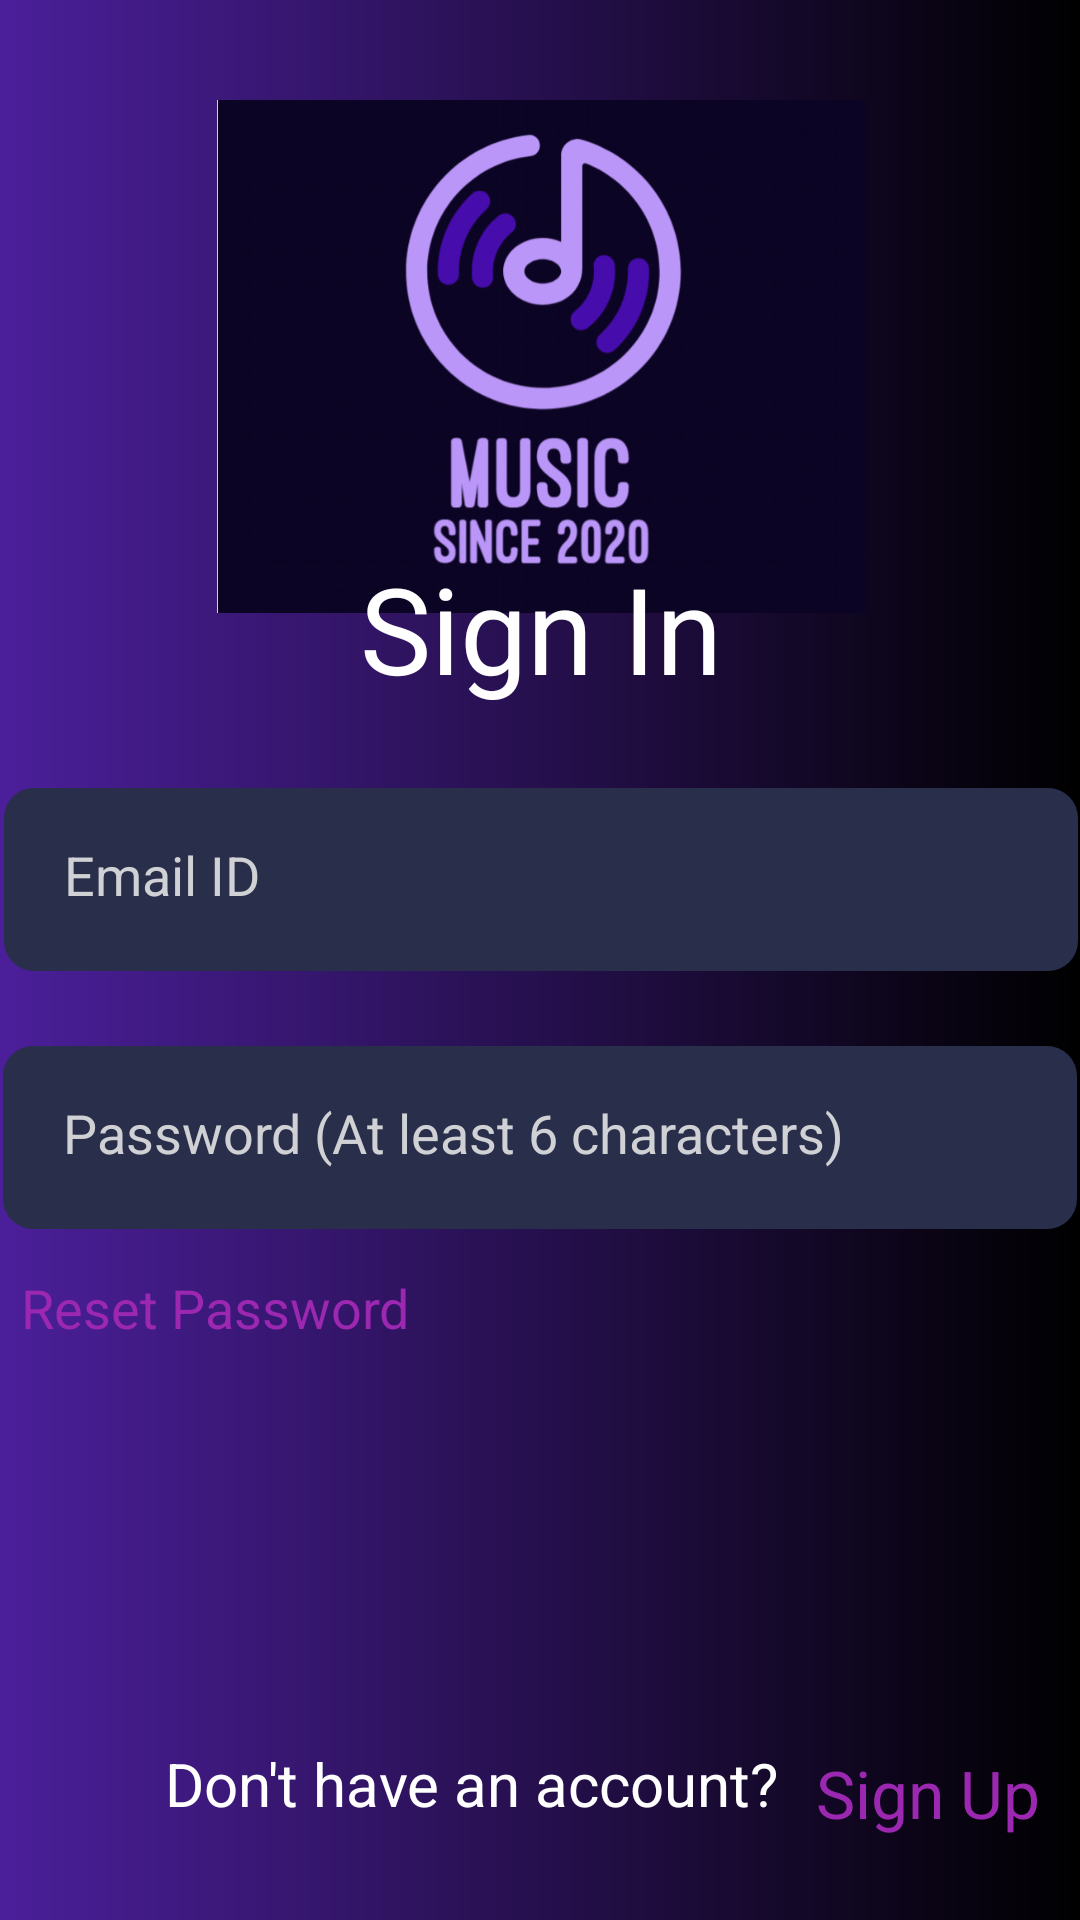

Here is an Android app screen rendered from its layout file. Give the layout XML and the strings, colors and styles it references.
<!-- AndroidManifest.xml: application theme Theme.DoAnChill -->
<!-- res/layout/fragment_sign_in.xml -->
<?xml version="1.0" encoding="utf-8"?>
<androidx.constraintlayout.widget.ConstraintLayout xmlns:android="http://schemas.android.com/apk/res/android"
    xmlns:tools="http://schemas.android.com/tools"
    android:layout_width="match_parent"
    android:layout_height="match_parent"
    xmlns:app="http://schemas.android.com/apk/res-auto"
    tools:context=".Fragments.SignInFragment"
    android:background="@drawable/background">


    <ImageView
        android:id="@+id/imageView3"
        android:layout_width="405dp"
        android:layout_height="171dp"
        android:src="@drawable/logomusic"
        app:layout_constraintBottom_toBottomOf="parent"
        app:layout_constraintEnd_toEndOf="parent"
        app:layout_constraintStart_toStartOf="parent"
        app:layout_constraintTop_toTopOf="parent"
        app:layout_constraintVertical_bias="0.071" />

    <TextView
        android:id="@+id/textView"
        android:layout_width="417dp"
        android:layout_height="55dp"
        android:text="@string/sign_in"
        android:textAlignment="center"
        android:textColor="#FFFFFF"
        android:textSize="40sp"
        app:layout_constraintBottom_toBottomOf="parent"
        app:layout_constraintEnd_toEndOf="parent"
        app:layout_constraintStart_toStartOf="parent"
        app:layout_constraintTop_toTopOf="parent"
        app:layout_constraintVertical_bias="0.312" />


    <EditText
        android:id="@+id/editTextTextEmailAddress"
        android:layout_width="358dp"
        android:layout_height="61dp"
        android:layout_marginStart="32dp"
        android:layout_marginTop="25dp"
        android:layout_marginEnd="32dp"
        android:background="@drawable/edittext_background"
        android:ems="10"
        android:hint="@string/email_id"
        android:inputType="textEmailAddress"
        android:padding="20dp"
        android:textColorHint="#d0d1d4"
        app:layout_constraintEnd_toEndOf="@+id/textView"
        app:layout_constraintStart_toStartOf="@+id/textView"
        app:layout_constraintTop_toBottomOf="@+id/textView" />

    <EditText
        android:id="@+id/editTextTextPassword"
        android:layout_width="358dp"
        android:layout_height="61dp"
        android:layout_marginStart="32dp"
        android:layout_marginTop="25dp"
        android:layout_marginEnd="32dp"
        android:background="@drawable/edittext_background"
        android:ems="10"
        android:hint="@string/password"
        android:inputType="textPassword"
        android:padding="20dp"
        android:textColorHint="#d0d1d4"
        app:layout_constraintEnd_toEndOf="parent"
        app:layout_constraintStart_toStartOf="parent"
        app:layout_constraintTop_toBottomOf="@+id/editTextTextEmailAddress" />



    <TextView
        android:id="@+id/textView2"
        android:layout_width="249dp"
        android:layout_height="49dp"
        android:layout_marginStart="55dp"
        android:layout_marginBottom="10dp"
        android:text="@string/don_t_have_an_account"
        android:textColor="#FFFFFF"
        android:textSize="20dp"
        app:layout_constraintBottom_toBottomOf="parent"
        app:layout_constraintStart_toStartOf="parent" />

    <TextView
        android:id="@+id/textView3"
        android:layout_width="85dp"
        android:layout_height="45dp"
        android:layout_marginStart="272dp"
        android:text="@string/sign_up"
        android:textColor="#9C27B0"
        android:textSize="22dp"
        app:layout_constraintBottom_toBottomOf="parent"
        app:layout_constraintStart_toStartOf="parent"
        app:layout_constraintTop_toBottomOf="@+id/editTextTextPassword"
        app:layout_constraintVertical_bias="0.935" />

    <TextView
        android:id="@+id/textView4"
        android:layout_width="198dp"
        android:layout_height="40dp"
        android:layout_marginStart="6dp"
        android:layout_marginTop="14dp"
        android:text="@string/reset_password"
        android:textColor="#9C27B0"
        android:textSize="18dp"
        app:layout_constraintStart_toStartOf="@+id/editTextTextPassword"
        app:layout_constraintTop_toBottomOf="@+id/editTextTextPassword" />
</androidx.constraintlayout.widget.ConstraintLayout>
<!-- resources referenced by this layout -->
<resources>
  <!-- drawable background (drawable) -->
  <?xml version="1.0" encoding="utf-8"?>
  <shape xmlns:android="http://schemas.android.com/apk/res/android">
  <gradient android:startColor="#4B1F9A" android:endColor="#000000"/>
  </shape>
  <!-- drawable edittext_background (drawable) -->
  <?xml version="1.0" encoding="utf-8"?>
  <layer-list xmlns:android="http://schemas.android.com/apk/res/android">
  <item>
      <shape android:shape="rectangle">
  <solid android:color="@color/editText"/>
          <corners
              android:radius="30px"/>
      </shape>
  </item>
  </layer-list>
  <!-- drawable logomusic: jpg bitmap (drawable, 47478 bytes) -->
  <string name="don_t_have_an_account">Don\'t have an account?</string>
  <string name="email_id">Email ID</string>
  <string name="password">Password (At least 6 characters)</string>
  <string name="reset_password">Reset Password</string>
  <string name="sign_in">Sign In</string>
  <string name="sign_up">Sign Up</string>
  <style name="Theme.DoAnChill" parent="Base.Theme.DoAnChill" />
  <color name="editText">#292E4B</color>
  <style name="Base.Theme.DoAnChill" parent="Theme.Material3.DayNight.NoActionBar">
          
          
      </style>
</resources>
